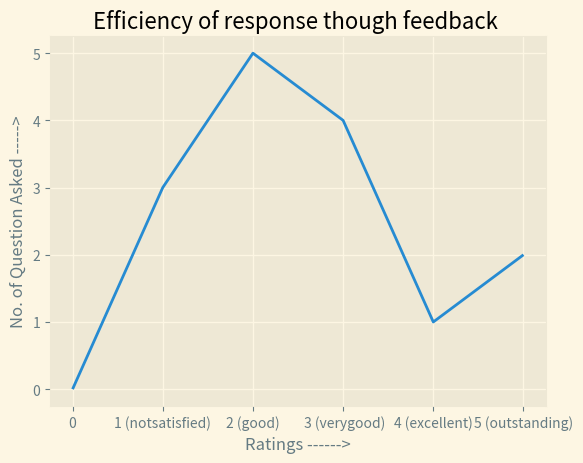

Source code (Python):
from matplotlib import pyplot as plt
plt.style.use("Solarize_Light2")
x=['0','1 (notsatisfied)','2 (good)',' 3 (verygood)','4 (excellent)','5 (outstanding)']
y= [0,3,5,4,1,2]
plt.plot(x,y)
plt.xlabel('Ratings ------>')
plt.ylabel('No. of Question Asked ----->')
plt.title('Efficiency of response though feedback ')

plt.show()
